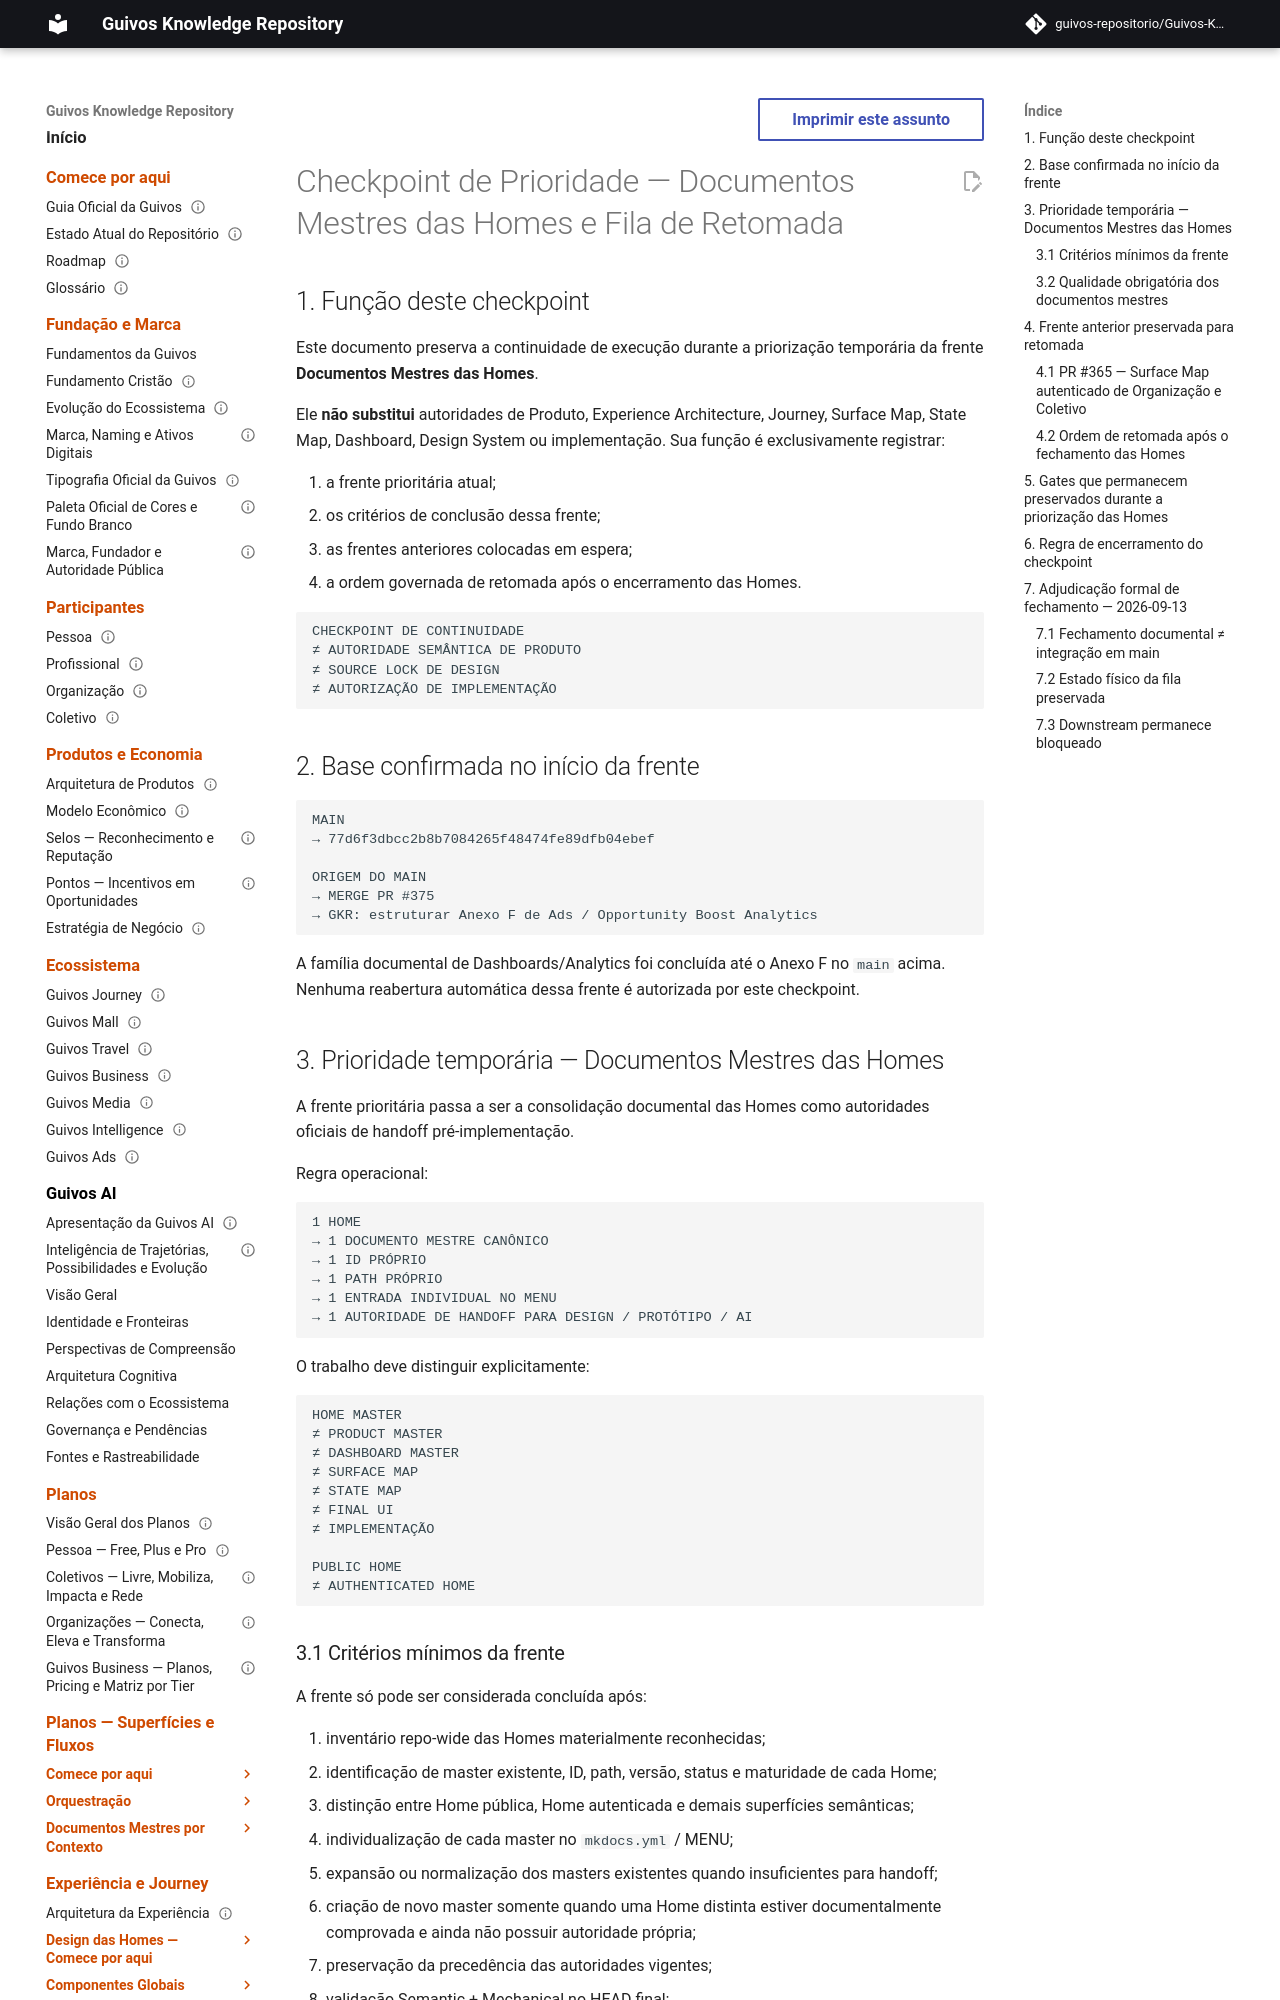

repository: guivos-repositorio/Guivos-Knowledge-Repository · page: project/CHECKPOINT-HOME-MASTERS-PRIORITY-2026-09-13/index.html · generator: mkdocs

---
id: GKR-CHECKPOINT-HOME-MASTERS-PRIORITY-001
title: Checkpoint de Prioridade — Documentos Mestres das Homes e Fila de Retomada
status: active
version: 1.1.0
owner: Repositório de Conhecimento da Guivos
last_updated: 2026-09-13
normative: false
maturity: execution_continuity_checkpoint
related:
  - GKR-STATE-001
  - GKR-HOME-MASTERS-REMEDIATION-001
  - GKR-UX-SPECIALIZED-HOMES-RECONCILIATION-001
  - GKR-UX-ORGCOL-AUTH-SURFACE-MAP-001
  - GKR-INTELLIGENCE-DASHBOARD-KPI-001
---

# Checkpoint de Prioridade — Documentos Mestres das Homes e Fila de Retomada

## 1. Função deste checkpoint

Este documento preserva a continuidade de execução durante a priorização temporária da frente **Documentos Mestres das Homes**.

Ele **não substitui** autoridades de Produto, Experience Architecture, Journey, Surface Map, State Map, Dashboard, Design System ou implementação. Sua função é exclusivamente registrar:

1. a frente prioritária atual;
2. os critérios de conclusão dessa frente;
3. as frentes anteriores colocadas em espera;
4. a ordem governada de retomada após o encerramento das Homes.

```text
CHECKPOINT DE CONTINUIDADE
≠ AUTORIDADE SEMÂNTICA DE PRODUTO
≠ SOURCE LOCK DE DESIGN
≠ AUTORIZAÇÃO DE IMPLEMENTAÇÃO
```

## 2. Base confirmada no início da frente

```text
MAIN
→ 77d6f3dbcc2b8b7084265f48474fe89dfb04ebef

ORIGEM DO MAIN
→ MERGE PR #375
→ GKR: estruturar Anexo F de Ads / Opportunity Boost Analytics
```

A família documental de Dashboards/Analytics foi concluída até o Anexo F no `main` acima. Nenhuma reabertura automática dessa frente é autorizada por este checkpoint.

## 3. Prioridade temporária — Documentos Mestres das Homes

A frente prioritária passa a ser a consolidação documental das Homes como autoridades oficiais de handoff pré-implementação.

Regra operacional:

```text
1 HOME
→ 1 DOCUMENTO MESTRE CANÔNICO
→ 1 ID PRÓPRIO
→ 1 PATH PRÓPRIO
→ 1 ENTRADA INDIVIDUAL NO MENU
→ 1 AUTORIDADE DE HANDOFF PARA DESIGN / PROTÓTIPO / AI
```

O trabalho deve distinguir explicitamente:

```text
HOME MASTER
≠ PRODUCT MASTER
≠ DASHBOARD MASTER
≠ SURFACE MAP
≠ STATE MAP
≠ FINAL UI
≠ IMPLEMENTAÇÃO

PUBLIC HOME
≠ AUTHENTICATED HOME
```
